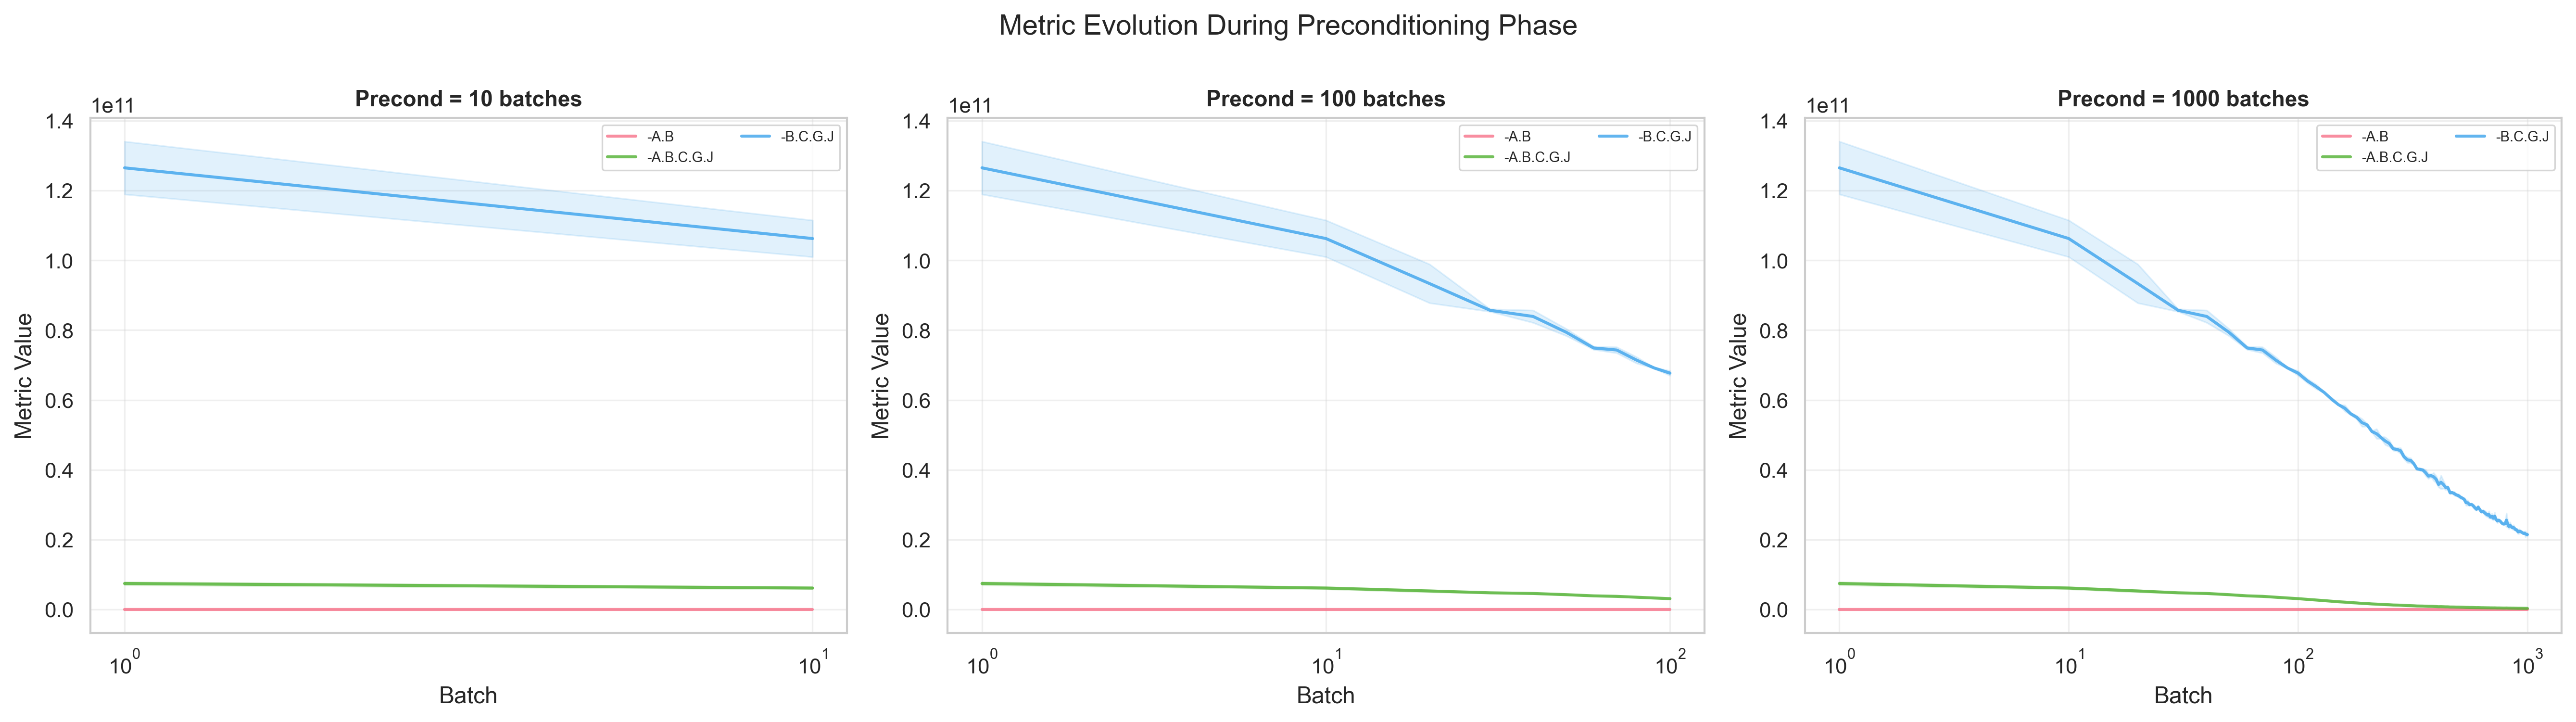

Source data for this figure (header and first rows):
metric_name, precond_batches, batch, mean, ci
-A.B, 10, 1.0, 5.022, 0.315
-A.B, 10, 10.0, 3.98, 0.06421
-A.B.C.G.J, 10, 1.0, 7445786283, 445604561
-A.B.C.G.J, 10, 10.0, 6144282795, 304834364
-B.C.G.J, 10, 1.0, 126487669419, 7571109842
-B.C.G.J, 10, 10.0, 106238459904, 5250750719
-A.B, 100, 1.0, 4.752, 
-A.B, 100, 10.0, 3.944, 
-A.B, 100, 20.0, 3.878, 
-A.B, 100, 30.0, 3.606, 
-A.B, 100, 40.0, 3.2, 
-A.B, 100, 50.0, 3.191, 
-A.B, 100, 60.0, 3.016, 
-A.B, 100, 70.0, 2.967, 
-A.B, 100, 80.0, 2.898, 
-A.B, 100, 90.0, 2.821, 
-A.B, 100, 100.0, 2.727, 
-A.B.C.G.J, 100, 1.0, 7445786283, 445604561
-A.B.C.G.J, 100, 10.0, 6144282795, 304834364
-A.B.C.G.J, 100, 20.0, 5305124181, 310994792
-A.B.C.G.J, 100, 30.0, 4781255851, 24250268
-A.B.C.G.J, 100, 40.0, 4590115499, 102987276
-A.B.C.G.J, 100, 50.0, 4246834347, 62410245
-A.B.C.G.J, 100, 60.0, 3905810176, 27896050
-A.B.C.G.J, 100, 70.0, 3767813376, 51001973
-A.B.C.G.J, 100, 80.0, 3516388181, 52813085
-A.B.C.G.J, 100, 90.0, 3294669995, 10746660
-A.B.C.G.J, 100, 100.0, 3111204864, 32467042
-B.C.G.J, 100, 1.0, 126487669419, 7571109842
-B.C.G.J, 100, 10.0, 106238459904, 5250750719
-B.C.G.J, 100, 20.0, 93342302208, 5559366322
-B.C.G.J, 100, 30.0, 85684232192, 362890554
-B.C.G.J, 100, 40.0, 83925467136, 1772960496
-B.C.G.J, 100, 50.0, 79373464917, 1007385193
-B.C.G.J, 100, 60.0, 74899289429, 461458987
-B.C.G.J, 100, 70.0, 74315620352, 853953289
-B.C.G.J, 100, 80.0, 71412066987, 900430226
-B.C.G.J, 100, 90.0, 69169883819, 140322421
-B.C.G.J, 100, 100.0, 67701160619, 675547138
-A.B, 1000, 1.0, 4.752, 
-A.B, 1000, 10.0, 3.944, 
-A.B, 1000, 20.0, 3.878, 
-A.B, 1000, 30.0, 3.606, 
-A.B, 1000, 40.0, 3.2, 
-A.B, 1000, 50.0, 3.191, 
-A.B, 1000, 60.0, 3.016, 
-A.B, 1000, 70.0, 2.967, 
-A.B, 1000, 80.0, 2.898, 
-A.B, 1000, 90.0, 2.821, 
-A.B, 1000, 100.0, 2.727, 
-A.B, 1000, 110.0, 2.637, 
-A.B, 1000, 120.0, 2.715, 
-A.B, 1000, 130.0, 2.641, 
-A.B, 1000, 140.0, 2.479, 
-A.B, 1000, 150.0, 2.473, 
-A.B, 1000, 160.0, 2.391, 
-A.B, 1000, 170.0, 2.34, 
-A.B, 1000, 180.0, 2.31, 
-A.B, 1000, 190.0, 2.24, 
-A.B, 1000, 200.0, 2.247, 
... 282 more rows
